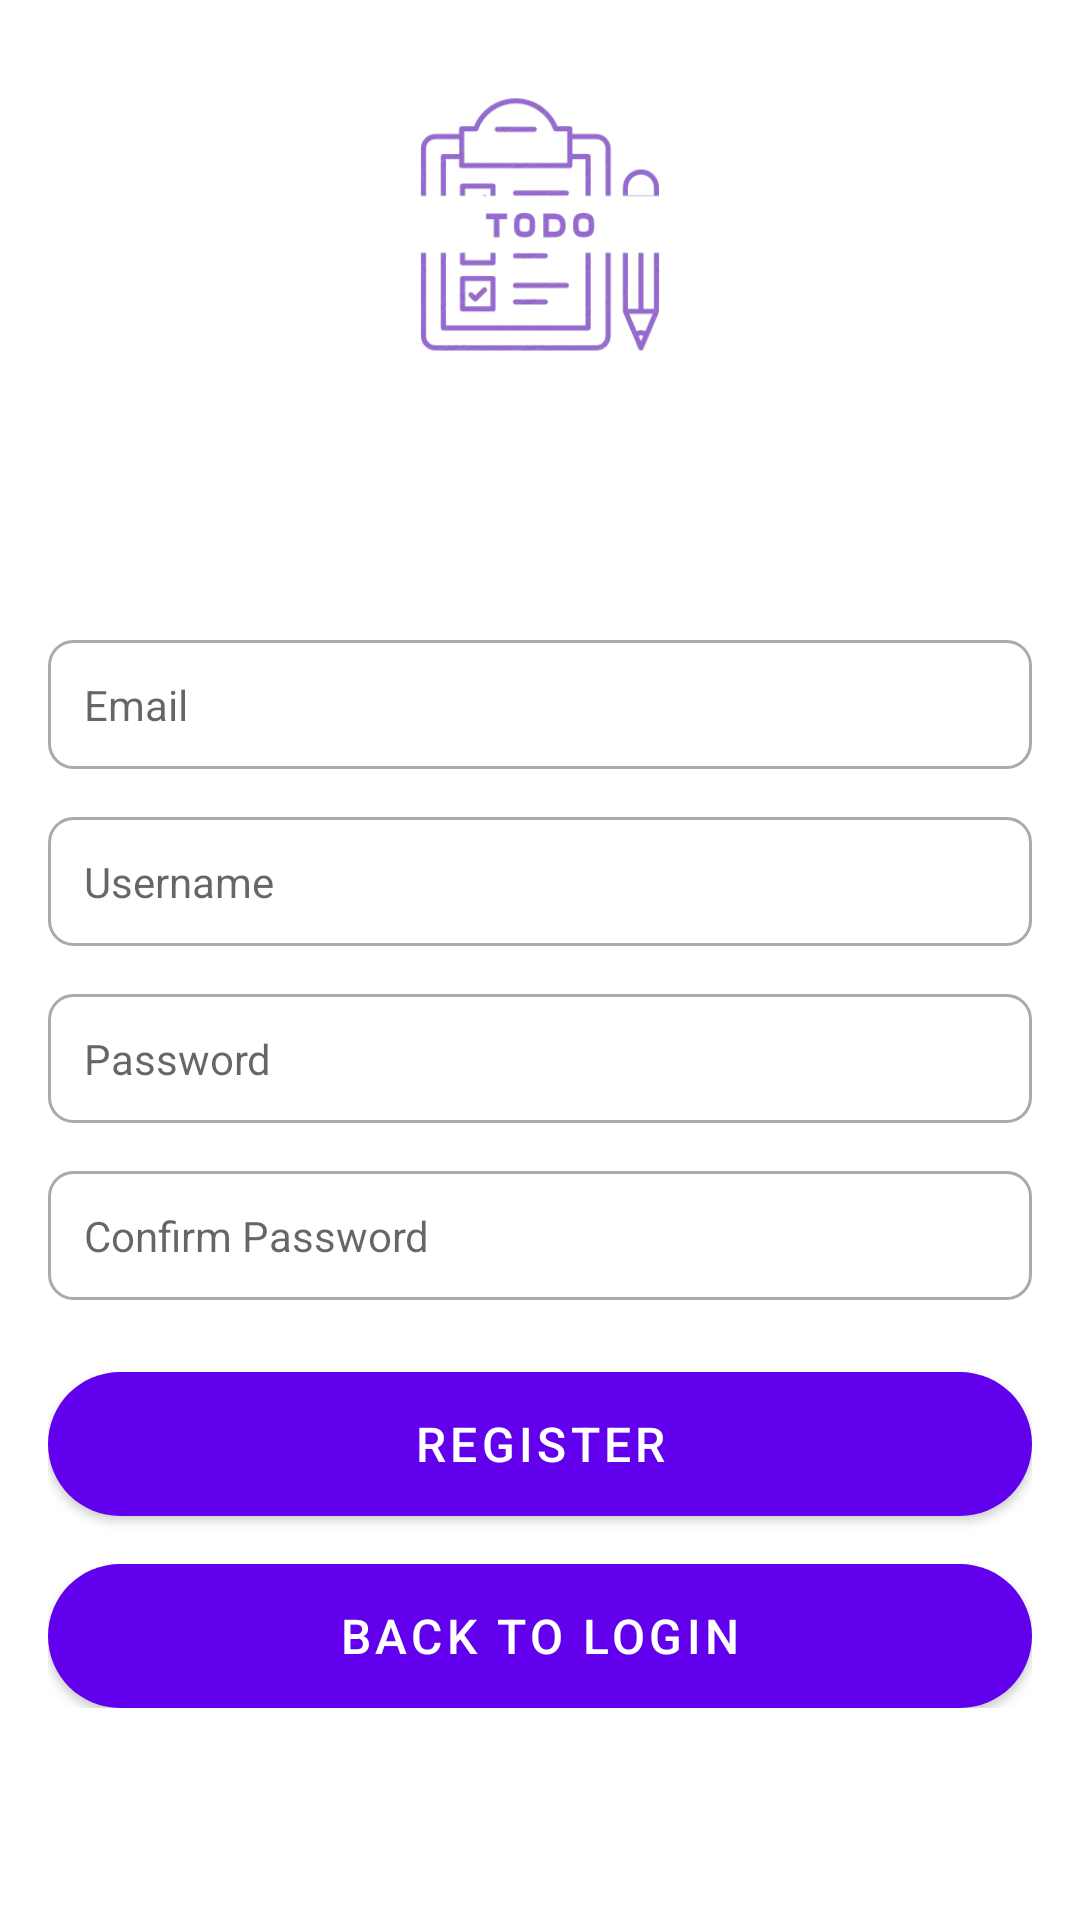

Write the Android layout XML for this screen, with the resource values it uses.
<!-- AndroidManifest.xml: application theme Theme.SignInRegisterApp -->
<!-- res/layout/activity_register.xml -->
<?xml version="1.0" encoding="utf-8"?>
<ScrollView
    xmlns:android="http://schemas.android.com/apk/res/android"
    android:layout_width="match_parent"
    android:layout_height="match_parent"
    android:background="@drawable/bg">

    <LinearLayout
        android:layout_width="match_parent"
        android:layout_height="wrap_content"
        android:orientation="vertical"
        android:padding="16dp"
        android:gravity="center_horizontal">

        
        <ImageView
            android:layout_width="120dp"
            android:layout_height="120dp"
            android:src="@drawable/logo"
            android:layout_gravity="center"
            android:layout_marginBottom="16dp"/>

        
        <TextView
            android:layout_width="wrap_content"
            android:layout_height="wrap_content"
            android:text="Register"
            android:textSize="28sp"
            android:textStyle="bold"
            android:textColor="@android:color/white"
            android:layout_gravity="center_horizontal"
            android:paddingBottom="24dp" />

        
        <EditText
            android:id="@+id/etRegisterEmail"
            android:layout_width="match_parent"
            android:layout_height="wrap_content"
            android:hint="Email"
            android:inputType="textEmailAddress"
            android:padding="12dp"
            android:background="@drawable/edit_text_bg"
            android:layout_marginBottom="16dp"/>

        
        <EditText
            android:id="@+id/etRegisterUsername"
            android:layout_width="match_parent"
            android:layout_height="wrap_content"
            android:hint="Username"
            android:inputType="textPersonName"
            android:padding="12dp"
            android:background="@drawable/edit_text_bg"
            android:layout_marginBottom="16dp"/>

        
        <EditText
            android:id="@+id/etRegisterPassword"
            android:layout_width="match_parent"
            android:layout_height="wrap_content"
            android:hint="Password"
            android:inputType="textPassword"
            android:padding="12dp"
            android:background="@drawable/edit_text_bg"
            android:layout_marginBottom="16dp"/>

        
        <EditText
            android:id="@+id/etRegisterConfirmPassword"
            android:layout_width="match_parent"
            android:layout_height="wrap_content"
            android:hint="Confirm Password"
            android:inputType="textPassword"
            android:padding="12dp"
            android:background="@drawable/edit_text_bg"
            android:layout_marginBottom="24dp"/>

        
        <Button
            android:id="@+id/btnRegister"
            android:layout_width="match_parent"
            android:layout_height="wrap_content"
            android:text="Register"
            android:textColor="@android:color/white"
            android:textSize="16sp"
            android:background="@drawable/button_bg"
            android:padding="12dp"
            android:layout_marginBottom="16dp"/>

        
        <Button
            android:id="@+id/btnBackToLogin"
            android:layout_width="match_parent"
            android:layout_height="wrap_content"
            android:text="Back to Login"
            android:textColor="@android:color/white"
            android:textSize="16sp"
            android:background="@drawable/button_bg"
            android:padding="12dp"/>

    </LinearLayout>
</ScrollView>
<!-- resources referenced by this layout -->
<resources>
  <!-- drawable button_bg (drawable) -->
  <?xml version="1.0" encoding="utf-8"?>
  <ripple xmlns:android="http://schemas.android.com/apk/res/android"
      android:color="@color/colorPrimaryDark">
  
      <item>
          <shape android:shape="rectangle">
              <corners android:radius="24dp"/> 
              <solid android:color="@color/colorPrimary"/> 
              <padding android:left="16dp" android:right="16dp"/>
          </shape>
      </item>
  </ripple>
  <!-- drawable edit_text_bg (drawable) -->
  <?xml version="1.0" encoding="utf-8"?>
  <shape xmlns:android="http://schemas.android.com/apk/res/android" android:shape="rectangle">
      <corners android:radius="8dp"/> 
      <solid android:color="@android:color/white"/> 
      <stroke android:width="1dp" android:color="@android:color/darker_gray"/> 
  </shape>
  <!-- drawable logo: png bitmap (drawable, 47077 bytes) -->
  <style name="Theme.SignInRegisterApp" parent="Theme.MaterialComponents.Light.NoActionBar">
          <item name="colorPrimary">@color/colorPrimary</item>
          <item name="colorPrimaryDark">@color/colorPrimaryDark</item>
          <item name="colorAccent">@color/colorAccent</item>
  
          
          <item name="android:statusBarColor">@color/colorPrimaryDark</item>
          <item name="android:navigationBarColor">@color/colorPrimary</item>
  
          
          <item name="buttonStyle">@style/Widget.MaterialComponents.Button</item>
          <item name="editTextStyle">@style/Widget.MaterialComponents.TextInputLayout.OutlinedBox</item>
      </style>
  <color name="colorPrimaryDark">#3700B3</color>
  <color name="colorPrimary">#6200EE</color>
  <color name="colorAccent">#03DAC5</color>
</resources>
